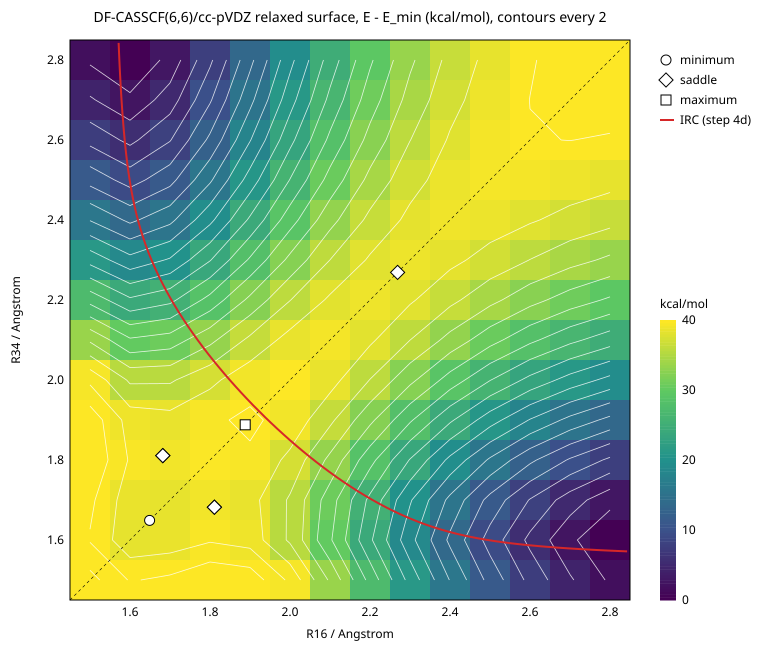

Source data for this figure (header and first rows):
r16, r34, status, energy, dE_kcal, evaluations, max_force, wall_s, r16_final, r34_final, c2_breaking_bohr, n1, n2, n3, n4, n5, n6, mirrored
1.5, 1.5, converged, -233, 44.69, 19, 0.0001554, 36.8, 1.5, 1.5, 3.1177854942789194e-05, 1.986, 1.985, 1.237, 0.7632, 0.01499, 0.01435, 0
1.5, 1.6, converged, -233, 41.83, 9, 0.000251, 20.4, 1.5, 1.6, 4.7646943655664474e-06, 1.985, 1.979, 1.304, 0.6962, 0.02092, 0.01463, 0
1.5, 1.7, converged, -233, 42.46, 19, 0.0001592, 36.9, 1.5, 1.7, 1.762681636038095e-05, 1.985, 1.97, 1.394, 0.6059, 0.02971, 0.01463, 0
1.5, 1.8, converged, -233, 43.83, 18, 0.0001475, 35.1, 1.5, 1.8, 1.9155264872408195e-05, 1.985, 1.958, 1.514, 0.4862, 0.04189, 0.01462, 0
1.5, 1.9, converged, -233, 43.31, 18, 0.0001229, 35.5, 1.5, 1.9, 1.038322728357873e-05, 1.985, 1.943, 1.664, 0.337, 0.05548, 0.01458, 0
1.5, 2.0, converged, -233, 39.54, 11, 0.0002737, 25.0, 1.5, 2, 2.3758567546208765e-05, 1.985, 1.933, 1.781, 0.2218, 0.06532, 0.01456, 0
1.5, 2.1, converged, -233, 33.69, 19, 0.0001639, 40.1, 1.5, 2.1, 1.4844703454409854e-05, 1.985, 1.926, 1.839, 0.1631, 0.07206, 0.01454, 0
1.5, 2.2, converged, -233, 27.33, 19, 0.000251, 40.6, 1.5, 2.2, 6.86962826994008e-05, 1.985, 1.923, 1.867, 0.1338, 0.07717, 0.01453, 0
1.5, 2.3, converged, -233, 21.29, 21, 0.0002208, 44.3, 1.5, 2.3, 4.641674136975843e-05, 1.985, 1.921, 1.881, 0.1177, 0.08096, 0.01453, 0
1.5, 2.4, converged, -233, 15.91, 25, 0.0001415, 54.3, 1.5, 2.4, 2.3001403352007568e-05, 1.985, 1.919, 1.889, 0.1083, 0.08367, 0.01454, 0
1.5, 2.5, converged, -233, 11.31, 13, 0.000411, 32.7, 1.5, 2.5, 1.8748013239414455e-05, 1.985, 1.919, 1.894, 0.1025, 0.08539, 0.01454, 0
1.5, 2.6, converged, -233, 7.416, 27, 0.0002954, 62.2, 1.5, 2.6, 7.670990843786713e-05, 1.985, 1.918, 1.898, 0.09781, 0.08650, 0.01456, 0
1.5, 2.7, converged, -233.1, 4.245, 13, 0.0003756, 34.4, 1.5, 2.7, 7.695828393508588e-05, 1.985, 1.918, 1.9, 0.09502, 0.08728, 0.01455, 0
1.5, 2.8, converged, -233.1, 1.685, 13, 0.0002764, 34.1, 1.5, 2.8, 4.286459903732097e-05, 1.985, 1.918, 1.902, 0.09288, 0.08786, 0.01456, 0
1.6, 1.5, converged, -233, 41.83, 9, 0.000251, 20.4, 1.6, 1.5, 4.7646943655664474e-06, 1.985, 1.979, 1.304, 0.6962, 0.02092, 0.01463, 1
1.6, 1.6, converged, -233, 38.57, 19, 0.0001003, 33.6, 1.6, 1.6, 7.207309755060612e-06, 1.98, 1.978, 1.376, 0.6243, 0.02157, 0.02013, 0
1.6, 1.7, converged, -233, 38.81, 10, 0.0002172, 19.4, 1.6, 1.7, 4.1858773042182507e-07, 1.979, 1.97, 1.46, 0.5404, 0.02957, 0.02061, 0
1.6, 1.8, converged, -233, 39.77, 17, 0.0001752, 28.7, 1.6, 1.8, 2.1730762399731204e-05, 1.979, 1.958, 1.569, 0.4311, 0.04118, 0.02046, 0
1.6, 1.9, converged, -233, 39.14, 8, 0.0003647, 16.1, 1.6, 1.9, 2.982135162561172e-05, 1.979, 1.945, 1.694, 0.3075, 0.05402, 0.02025, 0
1.6, 2.0, converged, -233, 35.67, 11, 0.0003739, 22.4, 1.6, 2, 0.0001386, 1.979, 1.934, 1.791, 0.211, 0.06393, 0.02013, 0
1.6, 2.1, converged, -233, 30.27, 18, 0.0001259, 34.1, 1.6, 2.1, 3.5499743621102324e-05, 1.979, 1.928, 1.843, 0.1585, 0.07087, 0.02011, 0
1.6, 2.2, converged, -233, 24.34, 19, 0.0002557, 36.9, 1.6, 2.2, 9.040966888669304e-05, 1.979, 1.924, 1.869, 0.1313, 0.07618, 0.02013, 0
1.6, 2.3, converged, -233, 18.65, 20, 0.0002573, 38.5, 1.6, 2.3, 0.0001117, 1.979, 1.921, 1.883, 0.116, 0.08020, 0.02016, 0
1.6, 2.4, converged, -233, 13.59, 13, 0.0004434, 28.3, 1.6, 2.4, 4.2526550515184206e-05, 1.979, 1.92, 1.89, 0.1075, 0.08310, 0.02018, 0
1.6, 2.5, converged, -233, 9.179, 26, 0.0001676, 53.6, 1.6, 2.5, 4.668351928868377e-05, 1.979, 1.919, 1.895, 0.1011, 0.08514, 0.02022, 0
1.6, 2.6, converged, -233, 5.511, 14, 0.0003483, 31.3, 1.6, 2.6, 5.144531714254809e-05, 1.979, 1.918, 1.898, 0.09727, 0.08655, 0.02023, 0
1.6, 2.7, converged, -233.1, 2.453, 27, 0.0002302, 58.1, 1.6, 2.7, 6.833010756366166e-05, 1.979, 1.918, 1.901, 0.09395, 0.08733, 0.02026, 0
1.6, 2.8, converged, -233.1, 0.0000, 14, 0.0003716, 32.8, 1.6, 2.8, 0.0001366, 1.979, 1.918, 1.903, 0.09190, 0.08797, 0.02027, 0
1.7, 1.5, converged, -233, 42.46, 19, 0.0001592, 36.9, 1.7, 1.5, 1.762681636038095e-05, 1.985, 1.97, 1.394, 0.6059, 0.02971, 0.01463, 1
1.7, 1.6, converged, -233, 38.81, 10, 0.0002172, 19.4, 1.7, 1.6, 4.1858773042182507e-07, 1.979, 1.97, 1.46, 0.5404, 0.02957, 0.02061, 1
1.7, 1.7, converged, -233, 38.63, 10, 0.0003303, 17.2, 1.7, 1.7, 3.3641569022647854e-05, 1.973, 1.968, 1.539, 0.4615, 0.03103, 0.02716, 0
1.7, 1.8, converged, -233, 39.29, 8, 0.0003792, 14.3, 1.7, 1.8, 1.1257165981629606e-06, 1.972, 1.958, 1.629, 0.372, 0.04088, 0.02776, 0
1.7, 1.9, converged, -233, 38.71, 8, 0.0002952, 14.4, 1.7, 1.9, 1.5458365373004485e-07, 1.972, 1.946, 1.725, 0.2769, 0.05307, 0.02726, 0
1.7, 2.0, converged, -233, 35.73, 10, 0.0002662, 18.1, 1.7, 2, 2.371200732367687e-07, 1.972, 1.935, 1.803, 0.1997, 0.06307, 0.02700, 0
1.7, 2.1, converged, -233, 30.93, 17, 0.0001609, 28.9, 1.7, 2.1, 1.6177214104835577e-05, 1.972, 1.929, 1.848, 0.1538, 0.07024, 0.02702, 0
1.7, 2.2, converged, -233, 25.51, 13, 0.0004086, 25.1, 1.7, 2.2, 5.035948445484771e-05, 1.972, 1.925, 1.872, 0.1289, 0.07568, 0.02713, 0
1.7, 2.3, converged, -233, 20.22, 20, 0.0001953, 36.6, 1.7, 2.3, 1.5887984418781567e-05, 1.972, 1.922, 1.885, 0.1143, 0.07991, 0.02724, 0
1.7, 2.4, converged, -233, 15.48, 13, 0.0003821, 27.0, 1.7, 2.4, 3.868707819947033e-05, 1.972, 1.92, 1.891, 0.1061, 0.08303, 0.02733, 0
1.7, 2.5, converged, -233, 11.34, 26, 0.0001799, 50.5, 1.7, 2.5, 3.706161735700689e-05, 1.972, 1.919, 1.896, 0.09999, 0.08531, 0.02742, 0
1.7, 2.6, converged, -233, 7.88, 13, 0.0004298, 28.9, 1.7, 2.6, 6.433309984582979e-05, 1.972, 1.919, 1.899, 0.09619, 0.08684, 0.02748, 0
1.7, 2.7, converged, -233, 4.987, 27, 0.0001908, 56.0, 1.7, 2.7, 4.0711500132910804e-05, 1.972, 1.918, 1.902, 0.09310, 0.08787, 0.02755, 0
1.7, 2.8, converged, -233.1, 2.667, 13, 0.0002652, 30.9, 1.7, 2.8, 3.424466061916088e-05, 1.972, 1.918, 1.903, 0.09110, 0.08864, 0.02758, 0
1.8, 1.5, converged, -233, 43.83, 18, 0.0001475, 35.1, 1.8, 1.5, 1.9155264872408195e-05, 1.985, 1.958, 1.514, 0.4862, 0.04189, 0.01462, 1
1.8, 1.6, converged, -233, 39.77, 17, 0.0001752, 28.7, 1.8, 1.6, 2.1730762399731204e-05, 1.979, 1.958, 1.569, 0.4311, 0.04118, 0.02046, 1
1.8, 1.7, converged, -233, 39.29, 8, 0.0003792, 14.3, 1.8, 1.7, 1.1257165981629606e-06, 1.972, 1.958, 1.629, 0.372, 0.04088, 0.02776, 1
1.8, 1.8, converged, -233, 39.9, 10, 0.0002582, 15.7, 1.8, 1.8, 0.0001248, 1.966, 1.955, 1.69, 0.3113, 0.04419, 0.03370, 0
1.8, 1.9, converged, -233, 39.7, 8, 0.0002984, 12.9, 1.8, 1.9, 0.0001134, 1.965, 1.944, 1.756, 0.2457, 0.05421, 0.03445, 0
1.8, 2.0, converged, -233, 37.5, 11, 0.0003597, 17.0, 1.8, 2, 5.293190763891569e-05, 1.965, 1.934, 1.814, 0.1878, 0.06405, 0.03437, 0
1.8, 2.1, converged, -233, 33.49, 14, 0.0001938, 21.9, 1.8, 2.1, 1.7770463291275736e-05, 1.964, 1.928, 1.853, 0.1491, 0.07124, 0.03473, 0
1.8, 2.2, converged, -233, 28.69, 13, 0.0003857, 23.0, 1.8, 2.2, 8.475680007284889e-05, 1.964, 1.924, 1.874, 0.1264, 0.07663, 0.03517, 0
1.8, 2.3, converged, -233, 23.88, 20, 0.00015, 34.8, 1.8, 2.3, 1.4598165416611154e-05, 1.963, 1.921, 1.886, 0.1126, 0.08088, 0.03555, 0
1.8, 2.4, converged, -233, 19.5, 21, 0.0002483, 36.9, 1.8, 2.4, 9.129261902175641e-05, 1.963, 1.92, 1.893, 0.1043, 0.08414, 0.03585, 0
1.8, 2.5, converged, -233, 15.69, 13, 0.0003582, 27.4, 1.8, 2.5, 4.089191866510401e-05, 1.963, 1.918, 1.897, 0.09917, 0.08654, 0.03605, 0
1.8, 2.6, converged, -233, 12.43, 27, 0.0001907, 51.4, 1.8, 2.6, 5.479733538681149e-05, 1.963, 1.917, 1.9, 0.09510, 0.08826, 0.03625, 0
1.8, 2.7, converged, -233, 9.765, 14, 0.0002217, 30.8, 1.8, 2.7, 5.93122247617078e-05, 1.963, 1.917, 1.902, 0.09252, 0.08956, 0.03637, 0
1.8, 2.8, converged, -233, 7.607, 13, 0.0002861, 29.6, 1.8, 2.8, 5.6218385592765504e-05, 1.963, 1.916, 1.904, 0.09054, 0.09047, 0.03648, 0
1.9, 1.5, converged, -233, 43.31, 18, 0.0001229, 35.5, 1.9, 1.5, 1.038322728357873e-05, 1.985, 1.943, 1.664, 0.337, 0.05548, 0.01458, 1
1.9, 1.6, converged, -233, 39.14, 8, 0.0003647, 16.1, 1.9, 1.6, 2.982135162561172e-05, 1.979, 1.945, 1.694, 0.3075, 0.05402, 0.02025, 1
1.9, 1.7, converged, -233, 38.71, 8, 0.0002952, 14.4, 1.9, 1.7, 1.5458365373004485e-07, 1.972, 1.946, 1.725, 0.2769, 0.05307, 0.02726, 1
1.9, 1.8, converged, -233, 39.7, 8, 0.0002984, 12.9, 1.9, 1.8, 0.0001134, 1.965, 1.944, 1.756, 0.2457, 0.05421, 0.03445, 1
... 136 more rows
